Run: headless pygame with SDL's dummy video driver; simulated clock (each Clock.tick advances the game by its frame time, no real sleeping); random seed 0; keys injected as events and as key.get_pressed() state; no mouse input.
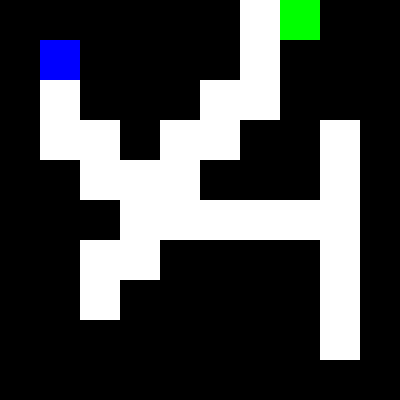
Frame 1 of 4 · flips 1–60 · no input
Frame 2 of 4 · flips 61–180 · tapped SPACE, RETURN · held RIGHT (→), D · screen unchanged from frame 1, image omitted
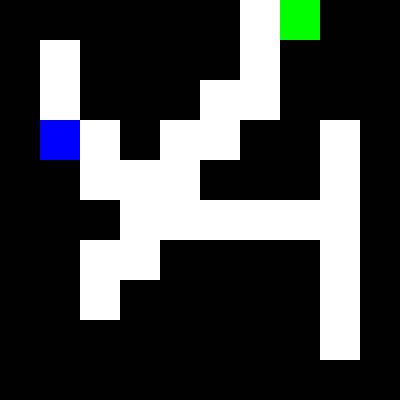
Frame 3 of 4 · flips 181–300 · held DOWN (↓), S
Frame 4 of 4 · flips 301–420 · held LEFT (←), A, UP (↑), W · screen same as frame 1, image omitted

The pygame program that drew these frames:

import pygame

pygame.init()

window_size = (400, 400)
window = pygame.display.set_mode(window_size)
pygame.display.set_caption("Bludiště")

white = (255,255,255)
black = (0,0,0)
blue = (0,0,255)
green = (0,255,0)

block_size = 40

maze = [
    [1, 1, 1, 1, 1, 1, 0, 0, 1, 1],
    [1, 0, 1, 1, 1, 1, 0, 1, 1, 1],
    [1, 0, 1, 1, 1, 0, 0, 1, 1, 1],
    [1, 0, 0, 1, 0, 0, 1, 1, 0, 1],
    [1, 1, 0, 0, 0, 1, 1, 1, 0, 1],
    [1, 1, 1, 0, 0, 0, 0, 0, 0, 1],
    [1, 1, 0, 0, 1, 1, 1, 1, 0, 1],
    [1, 1, 0, 1, 1, 1, 1, 1, 0, 1],
    [1, 1, 1, 1, 1, 1, 1, 1, 0, 1],
    [1, 1, 1, 1, 1, 1, 1, 1, 1, 1],
]

player_x = 1
player_y = 1

goal_x = 7
goal_y = 0

player_speed = block_size

running = True
game_won = False
while running:
    for event in pygame.event.get():
        if event.type == pygame.QUIT:
            running = False

    if not game_won:
        keys = pygame.key.get_pressed()
        if keys[pygame.K_LEFT]:
            if maze[player_y][player_x - 1] == 0:
                player_x -= 1
        if keys[pygame.K_RIGHT]:
            if maze[player_y][player_x + 1] == 0:
             player_x += 1
        if keys[pygame.K_UP]:
            if maze[player_y - 1][player_x] == 0:
                player_y -= 1
        if keys[pygame.K_DOWN]:
            if maze[player_y + 1][player_x] == 0:
                player_y += 1

        if player_x == goal_x and player_y == goal_y:
            game_won = True

    window.fill(white)
    for row in range(len(maze)):
        for col in range(len(maze[0])):
            if maze[row][col] == 1:
                pygame.draw.rect(window, black, [col * block_size, row * block_size, block_size, block_size])

    pygame.draw.rect(window, green, [goal_x * block_size, goal_y * block_size, block_size, block_size])

    pygame.draw.rect(window, blue, [player_x * block_size, player_y * block_size, block_size, block_size])

    if game_won:
        font = pygame.font.SysFont("bahnschrift", 50)
        message = font.render("Vyhrál jsi!", True, green)
        window.blit(message, [window_size[0] // 4, window_size[1] // 2])
   
    pygame.display.update()

pygame.quit()
